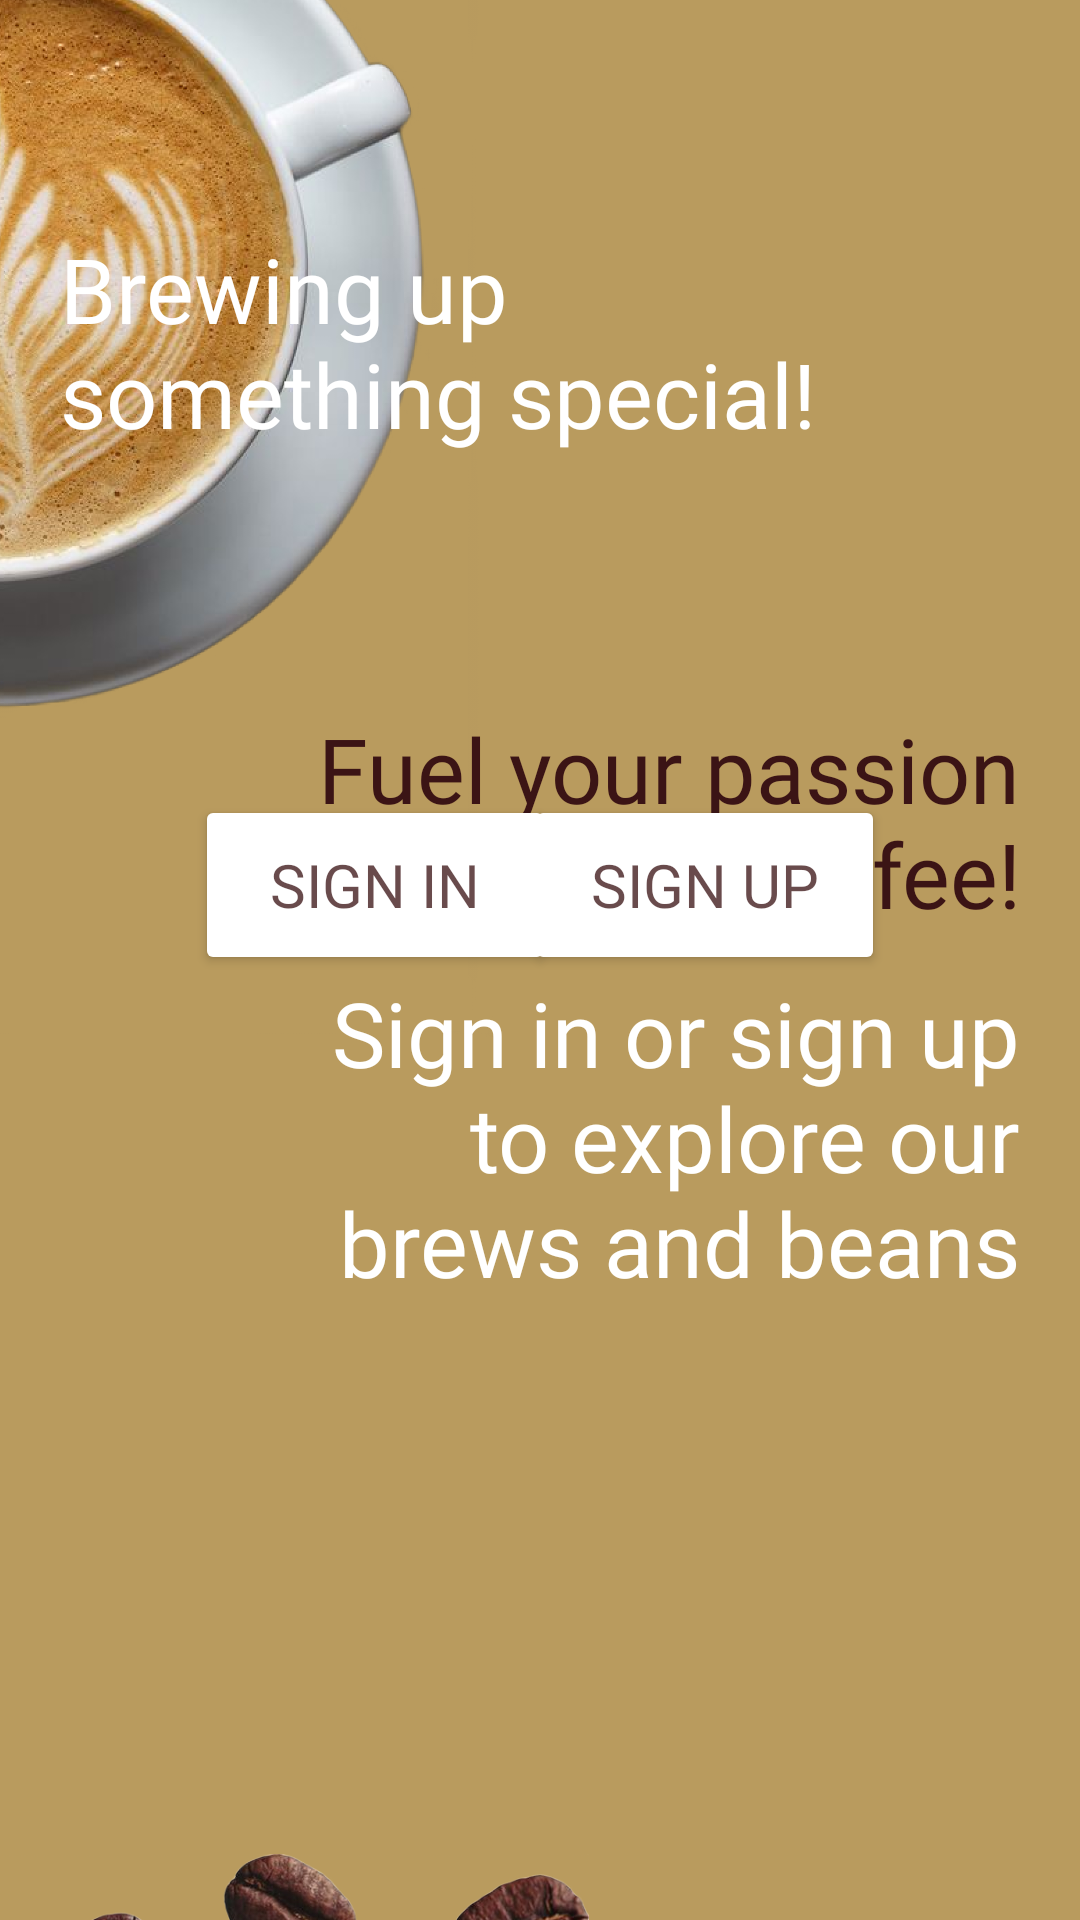

This screen was rendered from an Android layout file. Write that file and the resources it references.
<!-- AndroidManifest.xml: application theme Theme.CoffeeBean_Application -->
<!-- res/layout/activity_main5.xml -->
<?xml version="1.0" encoding="utf-8"?>
<androidx.constraintlayout.widget.ConstraintLayout xmlns:android="http://schemas.android.com/apk/res/android"
    xmlns:app="http://schemas.android.com/apk/res-auto"
    xmlns:tools="http://schemas.android.com/tools"
    android:layout_width="match_parent"
    android:layout_height="match_parent"
    tools:context=".MainActivity5"
    android:background="@color/App_Background_Color">

    <ImageView
        android:id="@+id/imageView13"
        android:layout_width="341dp"
        android:layout_height="693dp"
        android:layout_marginEnd="196dp"
        android:layout_marginBottom="204dp"
        android:contentDescription="@string/coffee_cup_img"
        app:layout_constraintBottom_toBottomOf="parent"
        app:layout_constraintEnd_toEndOf="parent"
        app:srcCompat="@drawable/coffeecup" />

    <ImageView
        android:id="@+id/imageView15"
        android:contentDescription="@string/coffee_cup_img"
        android:layout_width="254dp"
        android:layout_height="593dp"
        android:layout_marginStart="228dp"
        android:layout_marginBottom="488dp"
        app:layout_constraintBottom_toBottomOf="parent"
        app:layout_constraintStart_toStartOf="parent"
        app:srcCompat="@drawable/coffeecup2" />

    <TextView
        android:id="@+id/textView"
        android:layout_width="wrap_content"
        android:layout_height="wrap_content"
        android:layout_marginTop="236dp"
        android:layout_marginEnd="20dp"
        android:fontFamily="@font/inria_sans_bold"
        android:text="@string/sign_in_up_txt1"
        android:textAlignment="viewEnd"
        android:textColor="#3B1415"
        android:textSize="30sp"
        app:layout_constraintEnd_toEndOf="parent"
        app:layout_constraintTop_toTopOf="parent" />

    <TextView
        android:id="@+id/textView8"
        android:layout_width="wrap_content"
        android:layout_height="wrap_content"
        android:layout_marginTop="324dp"
        android:layout_marginEnd="20dp"
        android:fontFamily="@font/inria_sans_bold"
        android:text="@string/sign_in_up_txt2"
        android:textAlignment="viewEnd"
        android:textColor="@color/white"
        android:textSize="30sp"
        app:layout_constraintEnd_toEndOf="parent"
        app:layout_constraintTop_toTopOf="parent" />

    <TextView
        android:id="@+id/textView10"
        android:layout_width="wrap_content"
        android:layout_height="wrap_content"
        android:layout_marginStart="20dp"
        android:layout_marginTop="76dp"
        android:fontFamily="@font/inria_sans_bold"
        android:text="@string/sign_in_up_txt3"
        android:textAlignment="viewStart"
        android:textColor="@color/white"
        android:textSize="30sp"
        app:layout_constraintStart_toStartOf="parent"
        app:layout_constraintTop_toTopOf="parent" />


    <ImageView
        android:id="@+id/imageView19"
        android:layout_width="231dp"
        android:layout_height="563dp"
        android:layout_marginTop="432dp"
        android:layout_marginEnd="164dp"
        app:layout_constraintEnd_toEndOf="parent"
        app:layout_constraintTop_toTopOf="parent"
        app:srcCompat="@drawable/img_2" />

    <ImageView
        android:id="@+id/imageView14"
        android:layout_width="387dp"
        android:layout_height="785dp"
        android:layout_marginStart="140dp"
        android:layout_marginTop="388dp"
        android:contentDescription="@string/coffee_cup_img"
        app:layout_constraintStart_toStartOf="parent"
        app:layout_constraintTop_toTopOf="parent"
        app:srcCompat="@drawable/capachino" />

    <Button
        android:id="@+id/btn10"
        android:layout_width="120dp"
        android:layout_height="60dp"
        android:layout_marginEnd="65dp"
        android:layout_marginBottom="315dp"
        android:backgroundTint="#FFFFFF"
        android:fontFamily="@font/inria_sans_bold"
        android:padding="5dp"
        android:text="@string/btnTxt7"
        android:textColor="#C33B1415"
        android:textSize="20sp"
        app:cornerRadius="10dp"
        app:layout_constraintBottom_toBottomOf="parent"
        app:layout_constraintEnd_toEndOf="parent"
        app:strokeColor="#33000000"
        app:strokeWidth="2dp" />

    <Button
        android:id="@+id/btn9"
        android:layout_width="120dp"
        android:layout_height="60dp"
        android:layout_marginStart="65dp"
        android:layout_marginBottom="315dp"
        android:backgroundTint="#FFFFFF"
        android:fontFamily="@font/inria_sans_bold"
        android:padding="5dp"
        android:text="@string/btnTxt6"
        android:textColor="#C33B1415"
        android:textSize="20sp"
        app:cornerRadius="10dp"
        app:layout_constraintBottom_toBottomOf="parent"
        app:layout_constraintStart_toStartOf="parent"
        app:strokeColor="#33000000"
        app:strokeWidth="2dp" />
</androidx.constraintlayout.widget.ConstraintLayout>
<!-- resources referenced by this layout -->
<resources>
  <color name="App_Background_Color">#FFB99B5E</color>
  <color name="white">#FFFFFFFF</color>
  <!-- drawable coffeecup: png bitmap (drawable, 809007 bytes) -->
  <!-- drawable coffeecup2: png bitmap (drawable, 436340 bytes) -->
  <!-- drawable img_2: png bitmap (drawable, 425532 bytes) -->
  <string name="btnTxt6">SIGN IN</string>
  <string name="btnTxt7">SIGN UP</string>
  <string name="coffee_cup_img">CoffeeCups</string>
  <string name="sign_in_up_txt1">Fuel your passion\nfor coffee!</string>
  <string name="sign_in_up_txt2">Sign in or sign up\nto explore our\nbrews and beans</string>
  <string name="sign_in_up_txt3">Brewing up\nsomething special! </string>
  <style name="Theme.CoffeeBean_Application" parent="Base.Theme.CoffeeBean_Application" />
  <style name="Base.Theme.CoffeeBean_Application" parent="Theme.Material3.DayNight.NoActionBar">
      </style>
</resources>
